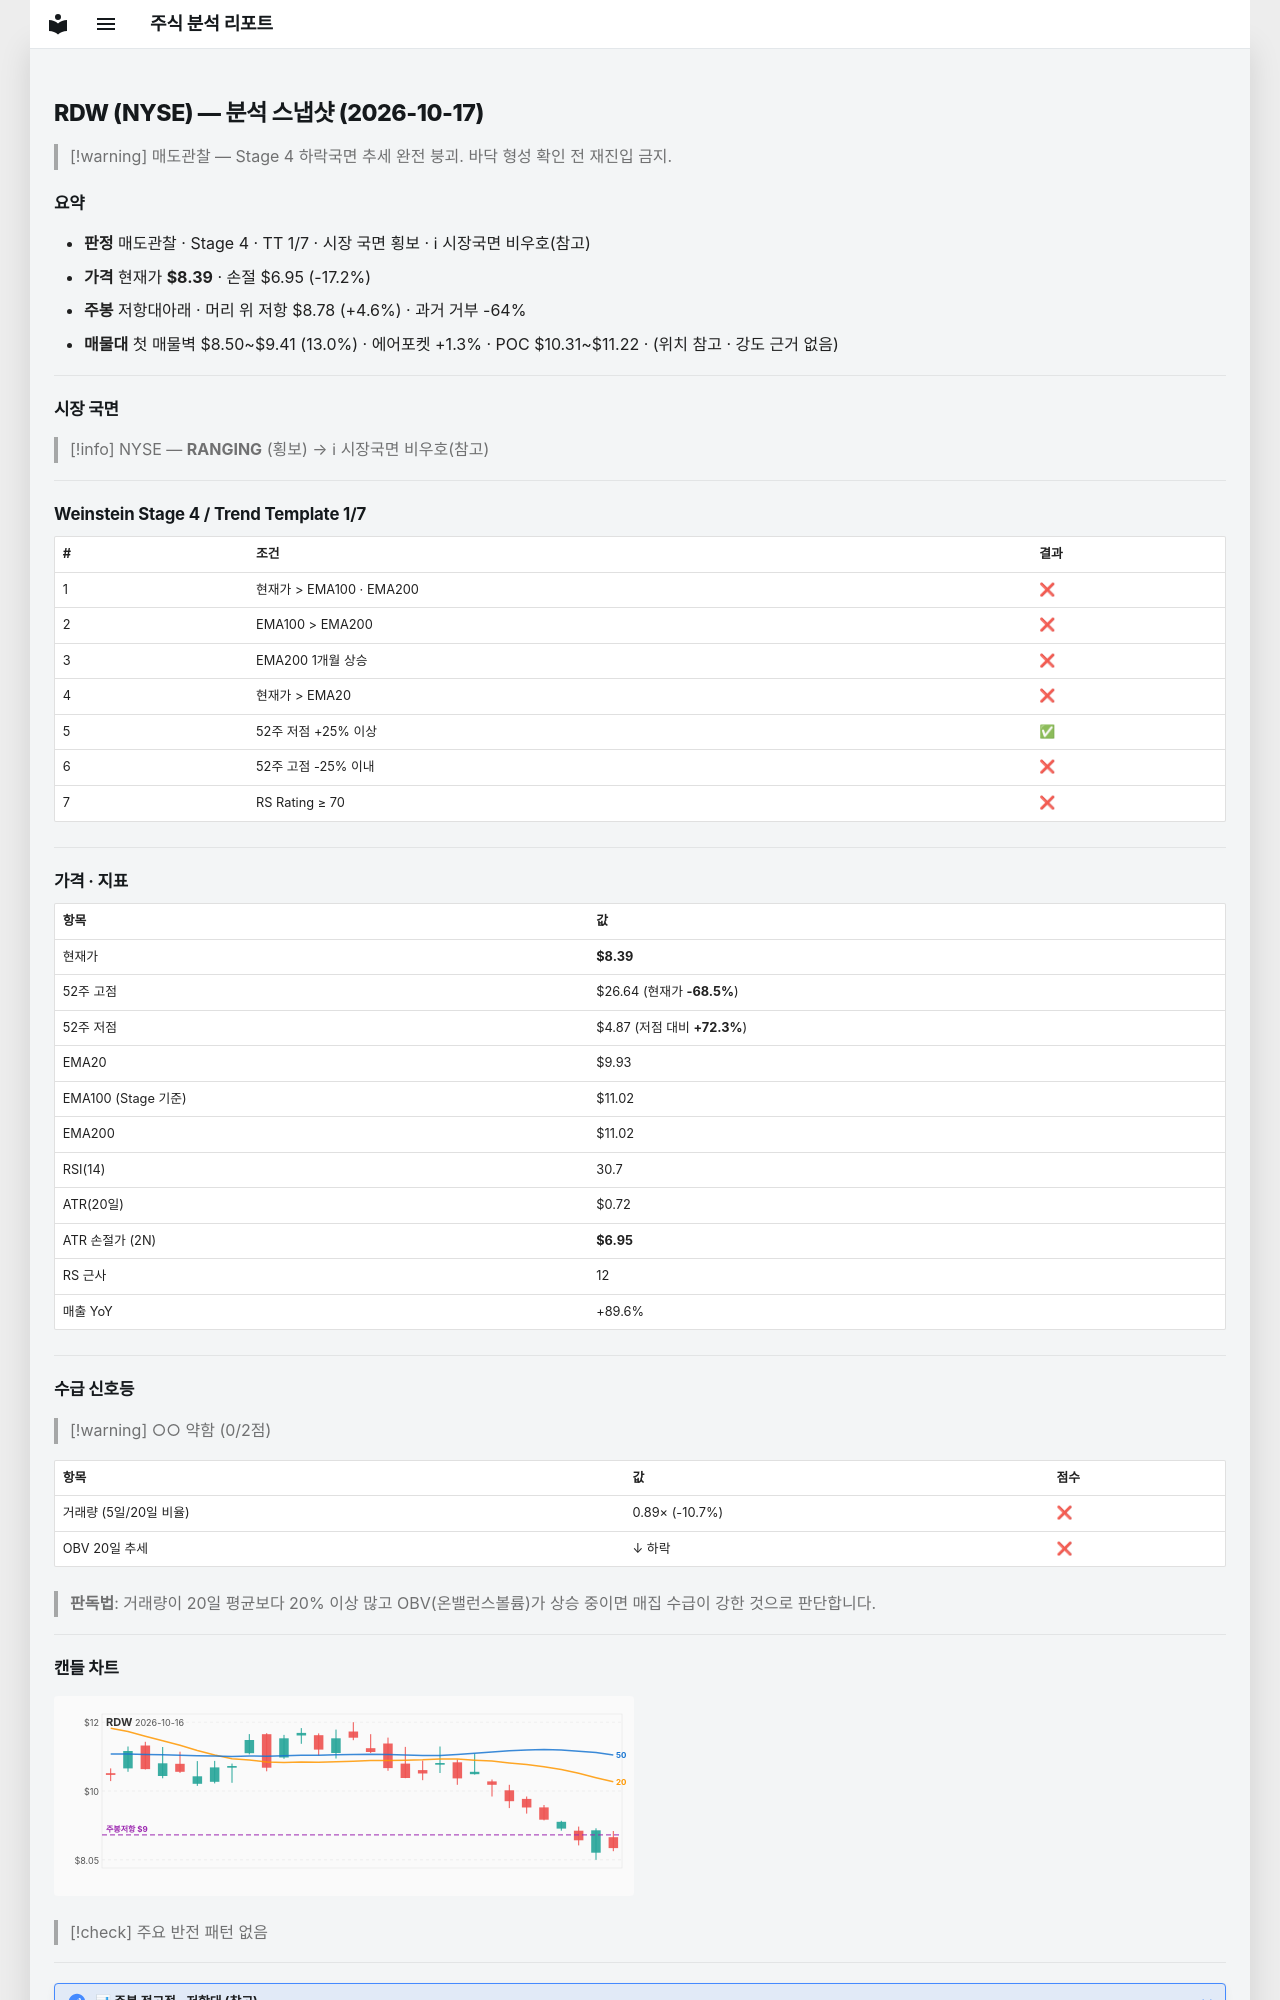

repository: soloandco/stock-reports · page: snapshots/RDW-2026-10-17/index.html · generator: mkdocs

---
type: analysis-snapshot
title: RDW 분석 스냅샷
ticker: RDW
market: NYSE
created: 2026-10-17
updated: 2026-10-17
bar-date: 2026-10-16
verdict: 매도관찰
real-rr: 0.27
sma50-gap-pct: -15.5
weekly-position: 저항대아래
weekly-overhead-price: 8.78
weekly-overhead-pct: 4.6
stage: 4
trend-template-score: 1
tt-max: 7
ma-set: ema-20-100-200
price: 8.390000343322754
stop-price: 6.946871538597278
market-regime: RANGING
supply-demand-score: 0/2
supply-demand-label: 약함
status: tracking
tags:
  - stock-agent
  - watchlist
  - RDW
  - analysis
related:
  - "[[analysis-template]]"
---

# RDW (NYSE) — 분석 스냅샷 (2026-10-17)

> [!warning] 매도관찰 — Stage 4 하락국면
> 추세 완전 붕괴. 바닥 형성 확인 전 재진입 금지.

## 요약

- **판정** 매도관찰 · Stage 4 · TT 1/7 · 시장 국면 횡보 · ℹ 시장국면 비우호(참고)
- **가격** 현재가 **$8.39** · 손절 $6.95 (-17.2%)
- **주봉** 저항대아래 · 머리 위 저항 $8.78 (+4.6%) · 과거 거부 -64%
- **매물대** 첫 매물벽 $8.50~$9.41 (13.0%) · 에어포켓 +1.3% · POC $10.31~$11.22 · (위치 참고 · 강도 근거 없음)

---

## 시장 국면

> [!info] NYSE — **RANGING** (횡보) → ℹ 시장국면 비우호(참고)

---

## Weinstein Stage 4 / Trend Template 1/7

| # | 조건 | 결과 |
|---|------|------|
| 1 | 현재가 > EMA100 · EMA200 | ❌ |
| 2 | EMA100 > EMA200 | ❌ |
| 3 | EMA200 1개월 상승 | ❌ |
| 4 | 현재가 > EMA20 | ❌ |
| 5 | 52주 저점 +25% 이상 | ✅ |
| 6 | 52주 고점 -25% 이내 | ❌ |
| 7 | RS Rating ≥ 70 | ❌ |

---

## 가격 · 지표

| 항목 | 값 |
|------|---|
| 현재가 | **$8.39** |
| 52주 고점 | $26.64 (현재가 **-68.5%**) |
| 52주 저점 | $4.87 (저점 대비 **+72.3%**) |
| EMA20 | $9.93 |
| EMA100 (Stage 기준) | $11.02 |
| EMA200 | $11.02 |
| RSI(14) | 30.7 |
| ATR(20일) | $0.72 |
| ATR 손절가 (2N) | **$6.95** |
| RS 근사 | 12 |
| 매출 YoY | +89.6% |

---
## 수급 신호등

> [!warning] ○○ 약함 (0/2점)

| 항목 | 값 | 점수 |
|------|------|------|
| 거래량 (5일/20일 비율) | 0.89× (-10.7%) | ❌ |
| OBV 20일 추세 | ↓ 하락 | ❌ |

> **판독법**: 거래량이 20일 평균보다 20% 이상 많고 OBV(온밸런스볼륨)가 상승 중이면 매집 수급이 강한 것으로 판단합니다.

---
